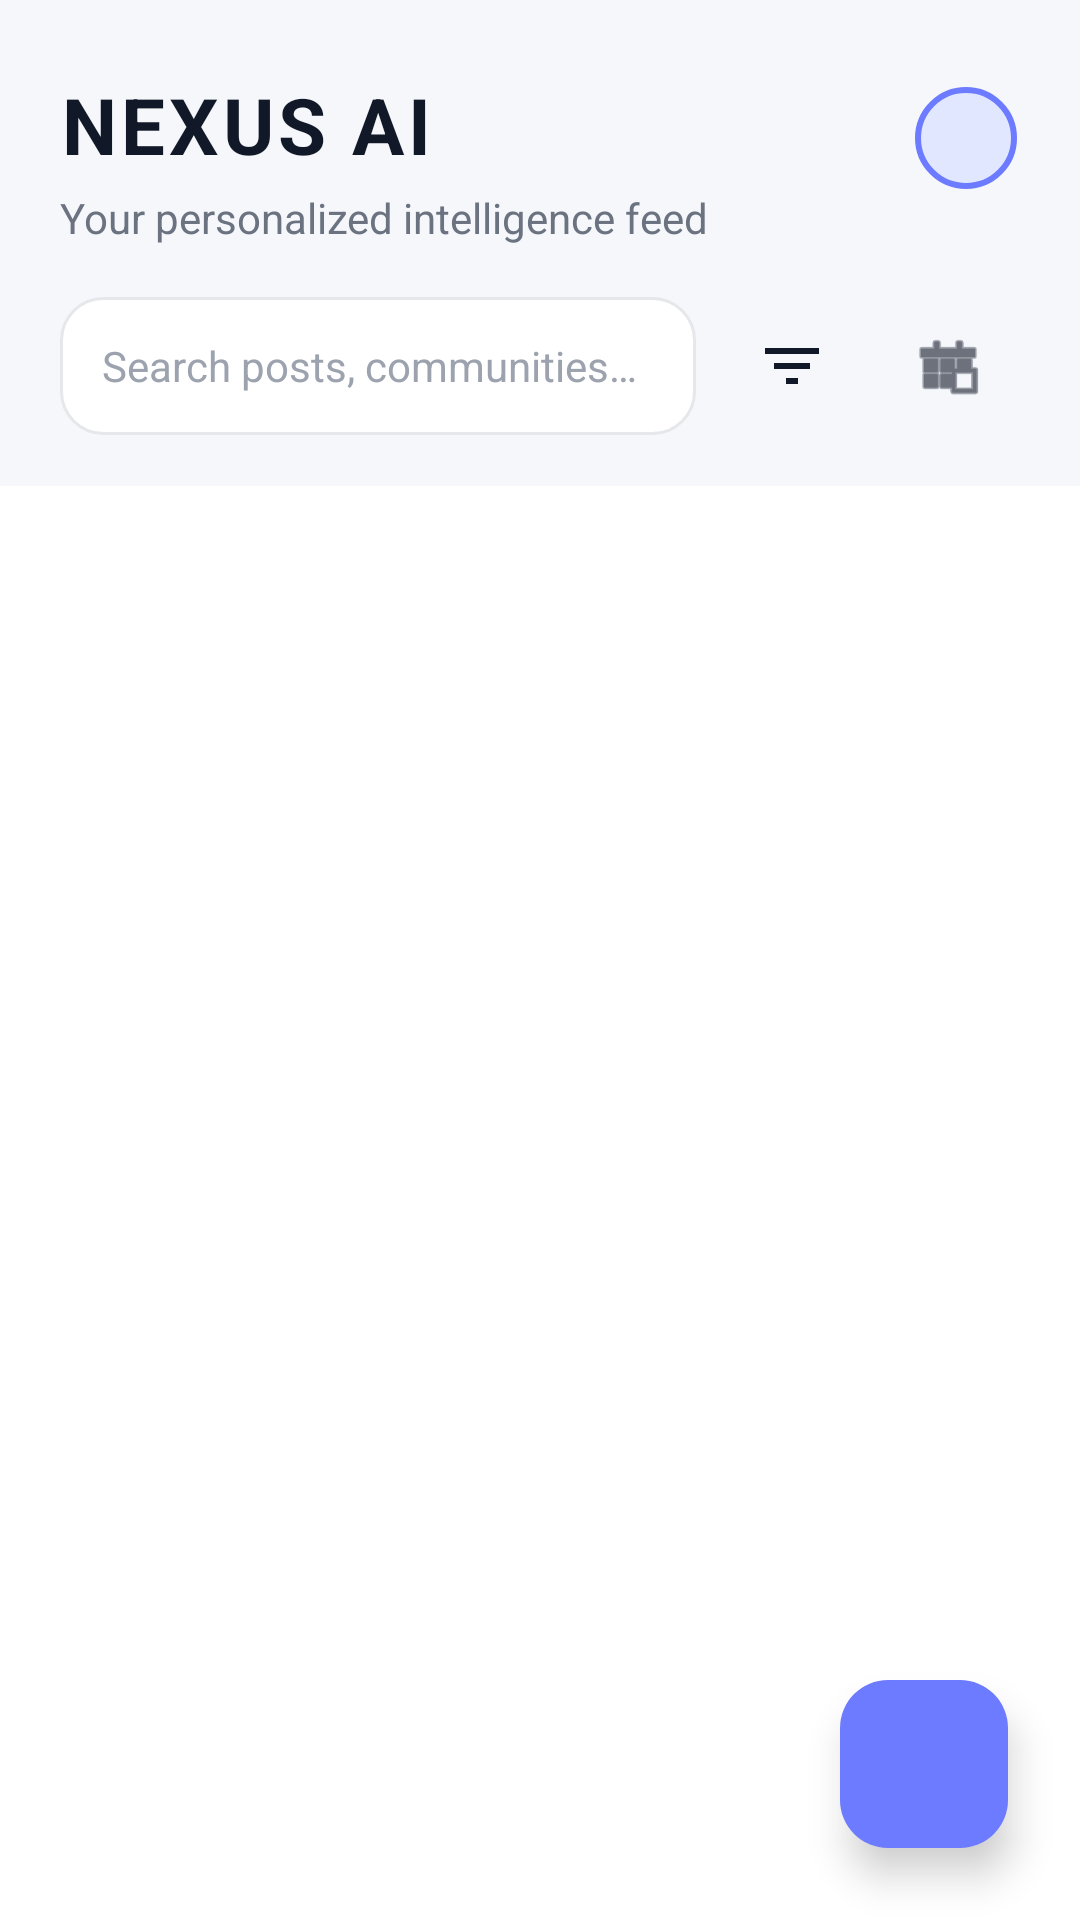

Write the Android layout XML for this screen, with the resource values it uses.
<!-- AndroidManifest.xml: application theme Theme.Nexus -->
<!-- res/layout/activity_dashboard.xml -->
<?xml version="1.0" encoding="utf-8"?>
<FrameLayout
    xmlns:android="http://schemas.android.com/apk/res/android"
    xmlns:app="http://schemas.android.com/apk/res-auto"
    android:layout_width="match_parent"
    android:layout_height="match_parent"
    android:background="@color/appBackground">

    <LinearLayout
        android:layout_width="match_parent"
        android:layout_height="match_parent"
        android:orientation="vertical"
        android:fitsSystemWindows="true">

        
        <RelativeLayout
            android:layout_width="match_parent"
            android:layout_height="wrap_content"
            android:paddingStart="20dp"
            android:paddingEnd="20dp"
            android:paddingTop="24dp"
            android:paddingBottom="16dp"
            android:background="@color/headerBackground">

            
            <LinearLayout
                android:id="@+id/headerTextLayout"
                android:layout_width="wrap_content"
                android:layout_height="wrap_content"
                android:orientation="vertical"
                android:layout_alignParentStart="true"
                android:layout_toStartOf="@+id/actionButtonsContainer"
                android:layout_marginEnd="10dp">

                <TextView
                    android:id="@+id/titleNexus"
                    android:layout_width="wrap_content"
                    android:layout_height="wrap_content"
                    android:text="@string/nexus_ai"
                    android:textStyle="bold"
                    android:textSize="26sp"
                    android:textColor="@color/titleText"
                    android:letterSpacing="0.05"/>

                <TextView
                    android:layout_width="wrap_content"
                    android:layout_height="wrap_content"
                    android:text="@string/nexus_subtitle"
                    android:textSize="14sp"
                    android:textColor="@color/subtitleText"
                    android:layout_marginTop="4dp"/>

            </LinearLayout>

            
            <LinearLayout
                android:id="@+id/actionButtonsContainer"
                android:layout_width="wrap_content"
                android:layout_height="wrap_content"
                android:layout_alignParentEnd="true"
                android:layout_alignTop="@+id/headerTextLayout"
                android:orientation="horizontal"
                android:gravity="center_vertical">

                
                <ImageButton
                    android:id="@+id/btnShowBookmarks"
                    android:layout_width="44dp"
                    android:layout_height="44dp"
                    android:background="?attr/selectableItemBackgroundBorderless"
                    android:src="@drawable/ic_bookmark"
                    app:tint="@color/titleText"
                    android:padding="10dp"
                    android:scaleType="centerInside"
                    android:contentDescription="@string/show_bookmarks"/>

                
                <com.google.android.material.imageview.ShapeableImageView
                    android:id="@+id/btnUserProfile"
                    android:layout_width="36dp"
                    android:layout_height="36dp"
                    android:layout_marginStart="8dp"
                    android:padding="2dp"
                    android:src="@drawable/ic_launcher_foreground"
                    android:background="#E0E7FF"
                    app:shapeAppearanceOverlay="@style/CircleAppearance"
                    app:strokeColor="#6C7BFF"
                    app:strokeWidth="2dp"
                    android:contentDescription="@string/user_profile"
                    android:clickable="true"
                    android:focusable="true" />

            </LinearLayout>

            
            <LinearLayout
                android:id="@+id/searchFilterRow"
                android:layout_width="match_parent"
                android:layout_height="wrap_content"
                android:layout_below="@+id/headerTextLayout"
                android:layout_marginTop="16dp"
                android:orientation="horizontal"
                android:gravity="center_vertical">

                
                <LinearLayout
                    android:id="@+id/searchBarLayout"
                    android:layout_width="0dp"
                    android:layout_height="46dp"
                    android:layout_weight="1"
                    android:background="@drawable/search_bar_bg"
                    android:gravity="center_vertical"
                    android:paddingHorizontal="14dp">

                    <EditText
                        android:id="@+id/searchPosts"
                        android:layout_width="match_parent"
                        android:layout_height="match_parent"
                        android:background="@null"
                        android:hint="@string/search_hint"
                        android:autofillHints="none"
                        android:textColor="@color/inputText"
                        android:textColorHint="@color/inputHint"
                        android:textSize="14sp"
                        android:maxLines="1"
                        android:inputType="text"/>
                </LinearLayout>

                
                <ImageButton
                    android:id="@+id/btnFilterCommunities"
                    android:layout_width="48dp"
                    android:layout_height="48dp"
                    android:layout_marginStart="8dp"
                    android:background="?attr/selectableItemBackgroundBorderless"
                    android:src="@drawable/ic_filter"
                    app:tint="@color/titleText"
                    android:padding="12dp"
                    android:scaleType="centerInside"
                    android:contentDescription="@string/select_communities"/>

                
                <ImageButton
                    android:id="@+id/btnFilterDate"
                    android:layout_width="48dp"
                    android:layout_height="48dp"
                    android:layout_marginStart="4dp"
                    android:background="?attr/selectableItemBackgroundBorderless"
                    android:src="@android:drawable/ic_menu_today"
                    app:tint="@color/titleText"
                    android:padding="12dp"
                    android:scaleType="centerInside"
                    android:contentDescription="Filter by date"/>
            </LinearLayout>

        </RelativeLayout>

        
        <androidx.recyclerview.widget.RecyclerView
            android:id="@+id/feedRecycler"
            android:layout_width="match_parent"
            android:layout_height="0dp"
            android:layout_weight="1"
            android:paddingStart="14dp"
            android:paddingEnd="14dp"
            android:paddingTop="12dp"
            android:clipToPadding="false"/>

    </LinearLayout>

    
    <com.google.android.material.floatingactionbutton.FloatingActionButton
        android:id="@+id/addPostFab"
        android:layout_width="wrap_content"
        android:layout_height="wrap_content"
        android:layout_gravity="bottom|end"
        android:layout_margin="24dp"
        android:src="@drawable/ic_add"
        app:backgroundTint="#6C7BFF"
        app:tint="#FFFFFF"
        app:elevation="8dp"
        android:contentDescription="@string/add_new_post"/>

</FrameLayout>
<!-- resources referenced by this layout -->
<resources>
  <color name="appBackground">#FFFFFF</color>
  <color name="headerBackground">#F5F7FB</color>
  <color name="inputHint">#9CA3AF</color>
  <color name="inputText">#111827</color>
  <color name="subtitleText">#6B7280</color>
  <color name="titleText">#111827</color>
  <!-- drawable ic_filter (drawable) -->
  <vector xmlns:android="http://schemas.android.com/apk/res/android"
      android:width="24dp"
      android:height="24dp"
      android:viewportWidth="24"
      android:viewportHeight="24">
      <path
          android:fillColor="#FFFFFF"
          android:pathData="M10,18H14V16H10V18ZM3,6V8H21V6H3ZM6,13H18V11H6V13Z"/>
  </vector>
  <!-- drawable ic_launcher_foreground: webp bitmap (mipmap-hdpi, 2660 bytes) -->
  <!-- drawable search_bar_bg (drawable) -->
  <shape xmlns:android="http://schemas.android.com/apk/res/android">
      <solid android:color="@color/searchBackground"/>
      <corners android:radius="14dp"/>
      <stroke
          android:width="1dp"
          android:color="@color/searchBorder"/>
  </shape>
  <string name="add_new_post">Add new post</string>
  <string name="nexus_ai">NEXUS AI</string>
  <string name="nexus_subtitle">Your personalized intelligence feed</string>
  <string name="search_hint">Search posts, communities…</string>
  <string name="select_communities">Select Communities</string>
  <string name="show_bookmarks">Show Bookmarks</string>
  <string name="user_profile">User Profile</string>
  <style name="CircleAppearance">
          <item name="cornerSize">50%</item>
      </style>
  <style name="Theme.Nexus" parent="Base.Theme.Nexus" />
  <color name="searchBackground">#FFFFFF</color>
  <color name="searchBorder">#E5E7EB</color>
  <style name="Base.Theme.Nexus" parent="Theme.Material3.DayNight.NoActionBar">
          
          
      </style>
</resources>
